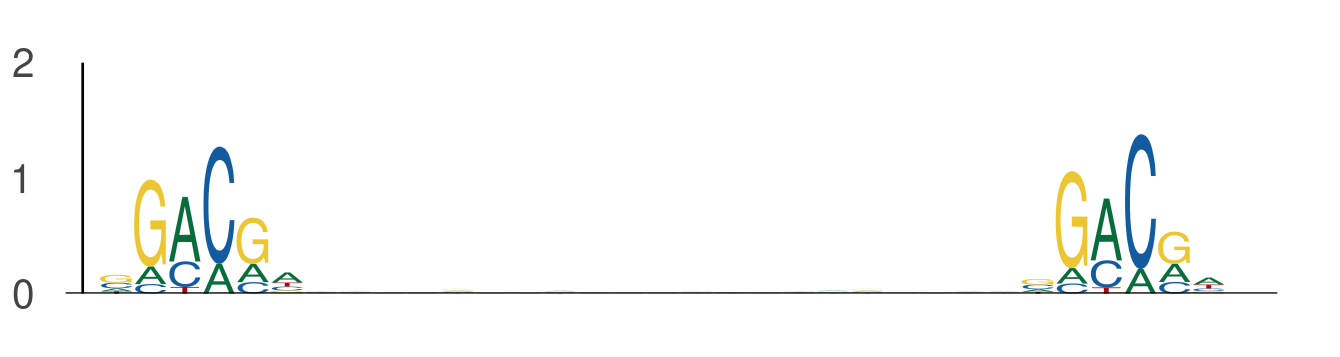

Source data for this figure (header and first rows):
seq_index, start_position, end_position, is_reversed_complement
4699, 1, 7, 0
4699, 28, 34, 0
2840, 127, 133, 0
2840, 154, 160, 0
421, 94, 100, 0
421, 121, 127, 0
1822, 108, 114, 0
1822, 135, 141, 0
4029, 113, 119, 0
4029, 140, 146, 0
4583, 64, 70, 0
4583, 91, 97, 0
636, 95, 101, 0
636, 122, 128, 0
4237, 47, 53, 0
4237, 74, 80, 0
2919, 95, 101, 0
2919, 122, 128, 0
5377, 114, 120, 0
5377, 141, 147, 0
5377, 25, 31, 0
5377, 52, 58, 0
5377, 130, 136, 0
5377, 157, 163, 0
5491, 8, 14, 0
5491, 35, 41, 0
1872, 37, 43, 0
1872, 64, 70, 0
3043, 6, 12, 0
3043, 33, 39, 0
3727, 114, 120, 0
3727, 141, 147, 0
3727, 128, 134, 0
3727, 155, 161, 0
5839, 68, 74, 0
5839, 95, 101, 0
5839, 95, 101, 0
5839, 122, 128, 0
5839, 65, 71, 0
5839, 92, 98, 0
3808, 26, 32, 0
3808, 53, 59, 0
4917, 128, 134, 0
4917, 155, 161, 0
1281, 6, 12, 0
1281, 33, 39, 0
4795, 75, 81, 0
4795, 102, 108, 0
411, 2, 8, 0
411, 29, 35, 0
3091, 93, 99, 0
3091, 120, 126, 0
794, 42, 48, 0
794, 69, 75, 0
2238, 67, 73, 0
2238, 94, 100, 0
4952, 103, 109, 0
4952, 130, 136, 0
1115, 26, 32, 0
1115, 53, 59, 0
... 1,712 more rows
